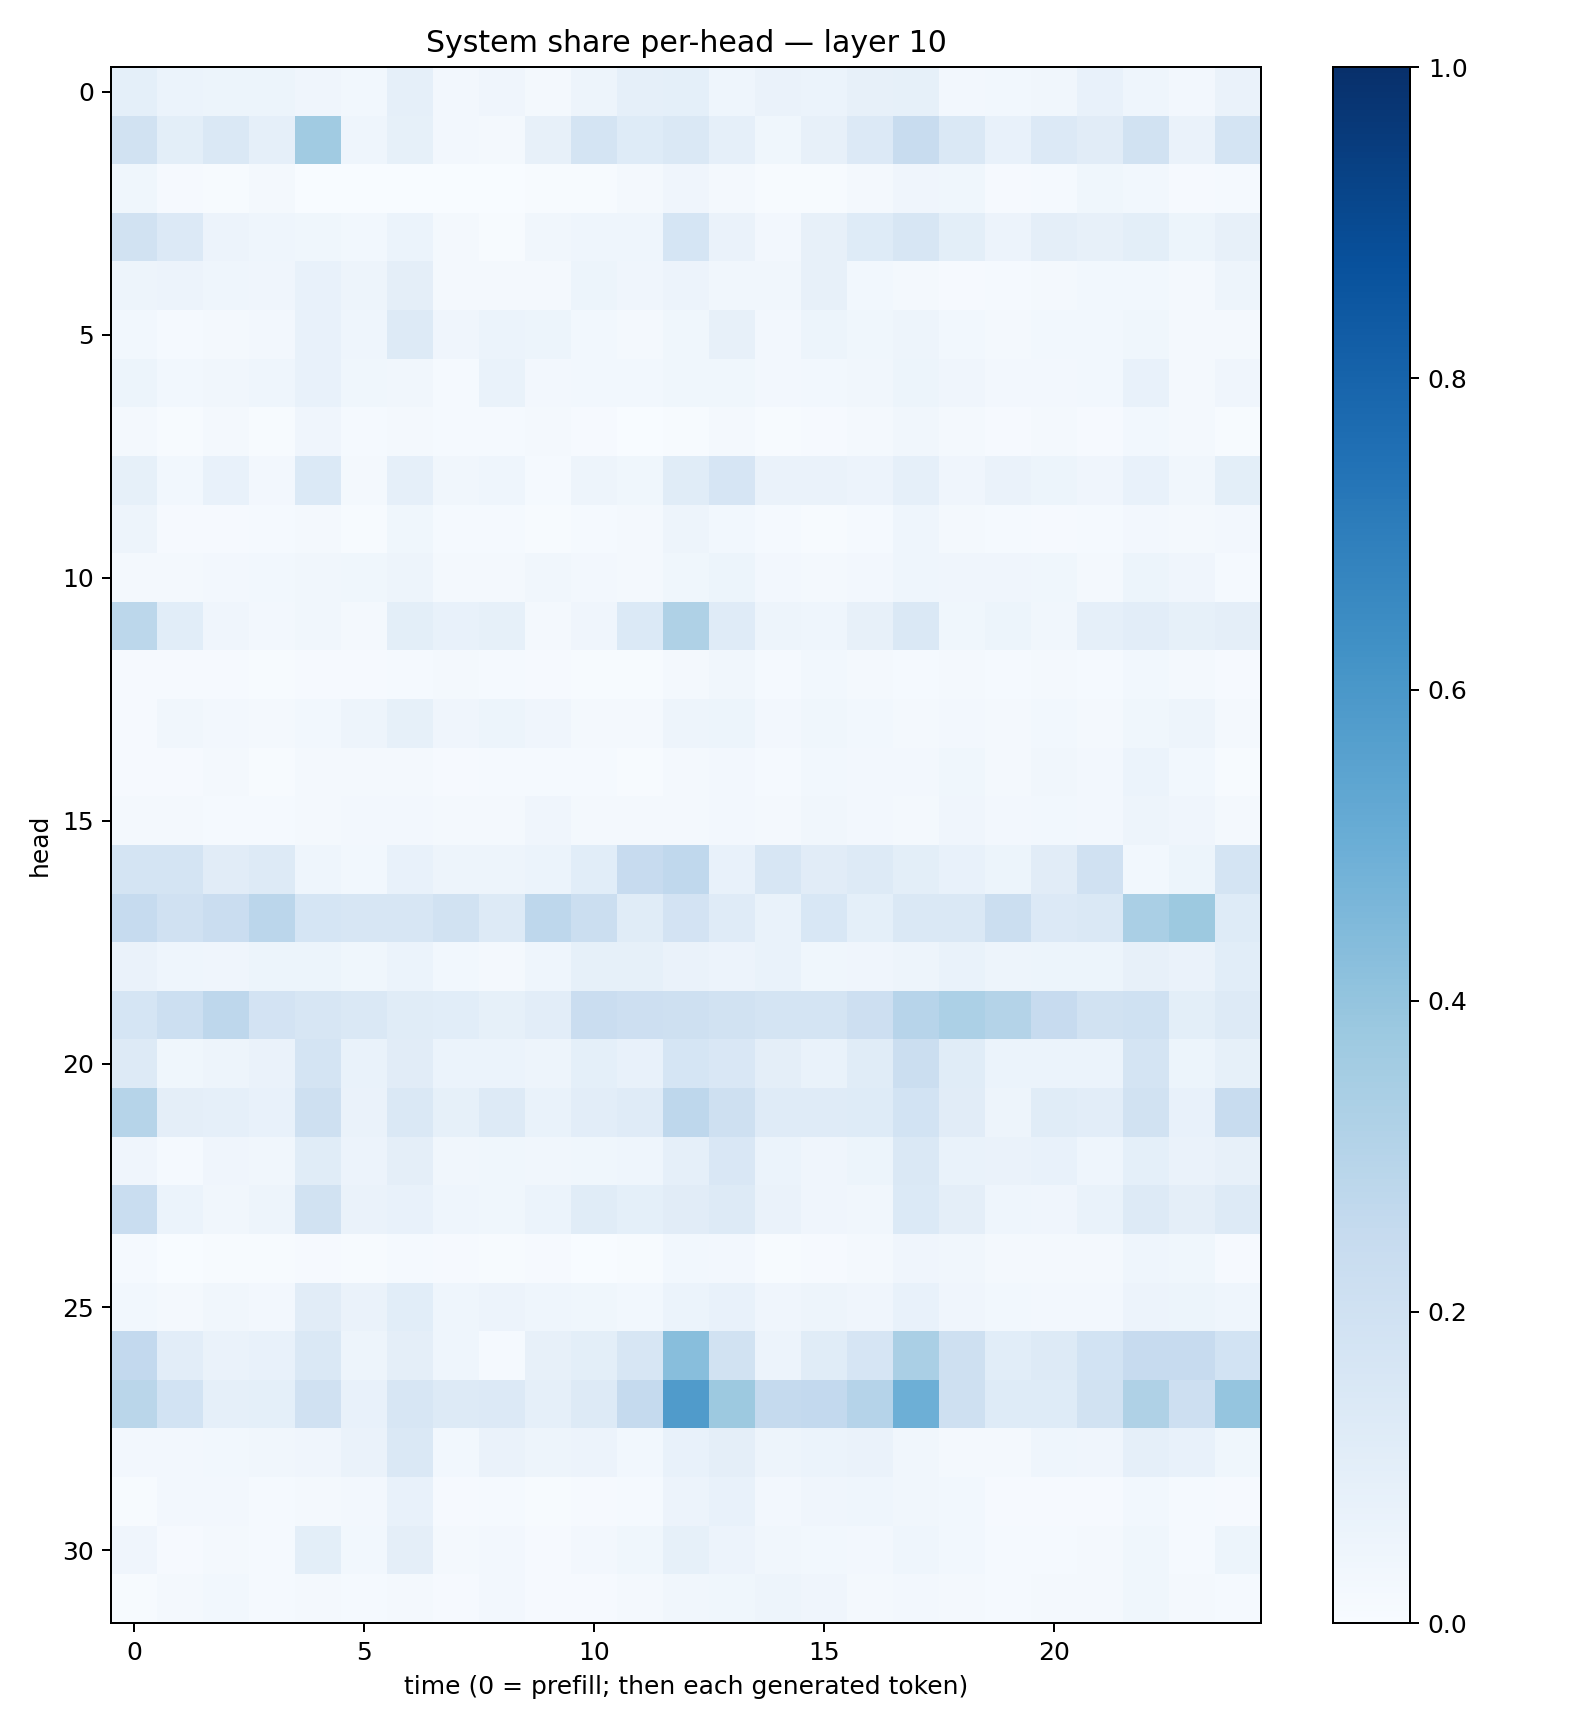

The file beside this chart, header and first rows:
0.09135364, 0.062218573, 0.053687226, 0.053512253, 0.0391449, 0.028975084, 0.08825584, 0.023697428, 0.04197222, 0.020623857, 0.047966443, 0.08654968, 0.09202342, 0.046209604, 0.06305451, 0.059204657, 0.08126155, 0.08495986, 0.025951846, 0.031074068, 0.03492437, 0.07056903, 0.046731893, 0.024853239
0.1896, 0.0997, 0.1453, 0.08674, 0.3657, 0.04584, 0.08364, 0.02648, 0.02049, 0.07949, 0.1784, 0.1214, 0.1446, 0.08811, 0.03676, 0.0784, 0.1339, 0.2348, 0.1428, 0.0768, 0.1336, 0.1126, 0.1904, 0.06585
0.03622, 0.007851, 0.005271, 0.01696, 0.003296, 0.002184, 0.003646, 0.002464, 0.003203, 0.004874, 0.00662, 0.01707, 0.04169, 0.01811, 0.005481, 0.004629, 0.02013, 0.04003, 0.03751, 0.01067, 0.01545, 0.03761, 0.03046, 0.009108
0.1918, 0.1361, 0.05826, 0.04359, 0.03546, 0.02938, 0.06055, 0.01754, 0.0073, 0.03205, 0.04314, 0.0434, 0.1716, 0.06512, 0.02532, 0.08183, 0.1222, 0.1569, 0.09873, 0.05724, 0.09491, 0.07851, 0.09914, 0.05132
0.04801, 0.05777, 0.04507, 0.03972, 0.07257, 0.0504, 0.09647, 0.01903, 0.02275, 0.01832, 0.05452, 0.04095, 0.05493, 0.03462, 0.03408, 0.07825, 0.02874, 0.02053, 0.01075, 0.01182, 0.02099, 0.02964, 0.02892, 0.01655
0.02798, 0.01457, 0.01805, 0.02441, 0.07037, 0.04394, 0.1278, 0.04199, 0.05903, 0.0535, 0.0307, 0.01607, 0.03722, 0.08063, 0.02407, 0.05384, 0.03772, 0.04763, 0.0309, 0.02124, 0.02977, 0.03053, 0.03607, 0.01869
0.05122, 0.02995, 0.03311, 0.04351, 0.07615, 0.03658, 0.03263, 0.01174, 0.06709, 0.02436, 0.03056, 0.0293, 0.03787, 0.03716, 0.025, 0.02885, 0.03414, 0.05137, 0.04165, 0.02404, 0.02512, 0.03022, 0.07548, 0.02283
0.0182, 0.004846, 0.02086, 0.005478, 0.04279, 0.01258, 0.02055, 0.01466, 0.01364, 0.02001, 0.00793, 0.001877, 0.004554, 0.01708, 0.004063, 0.009509, 0.01867, 0.03145, 0.02076, 0.01043, 0.01768, 0.009987, 0.03023, 0.01871
0.08478, 0.02904, 0.07799, 0.02426, 0.1383, 0.01894, 0.08757, 0.03412, 0.04394, 0.01181, 0.04866, 0.03894, 0.1152, 0.1675, 0.065, 0.06581, 0.05625, 0.0878, 0.03936, 0.06479, 0.05343, 0.03914, 0.07788, 0.03408
0.04786, 0.009348, 0.01055, 0.01397, 0.0177, 0.006213, 0.03683, 0.0132, 0.01192, 0.007516, 0.01227, 0.02076, 0.048, 0.02745, 0.0127, 0.007526, 0.01522, 0.04675, 0.02139, 0.01521, 0.009469, 0.0133, 0.02711, 0.02107
0.01788, 0.02051, 0.02429, 0.02809, 0.03465, 0.03586, 0.04863, 0.01805, 0.01647, 0.03355, 0.02723, 0.02019, 0.03726, 0.05121, 0.0249, 0.02126, 0.02551, 0.04318, 0.03941, 0.04069, 0.03598, 0.02066, 0.05387, 0.0398
0.2799, 0.106, 0.04051, 0.02577, 0.03215, 0.02096, 0.09951, 0.07575, 0.08277, 0.02288, 0.04264, 0.1382, 0.3242, 0.1202, 0.04691, 0.04324, 0.07944, 0.1428, 0.03672, 0.05459, 0.03203, 0.08826, 0.1047, 0.08303
0.01057, 0.009859, 0.0109, 0.003917, 0.007913, 0.01034, 0.01183, 0.01735, 0.01509, 0.009864, 0.005004, 0.005685, 0.01662, 0.03371, 0.01511, 0.03025, 0.02213, 0.01352, 0.01808, 0.01385, 0.02055, 0.01421, 0.02874, 0.0219
0.01077, 0.034, 0.02676, 0.01832, 0.03044, 0.04768, 0.08215, 0.0404, 0.05214, 0.0404, 0.0182, 0.01617, 0.04976, 0.05165, 0.02475, 0.0374, 0.02958, 0.02285, 0.02567, 0.02073, 0.02843, 0.01951, 0.03778, 0.04997
0.01158, 0.01067, 0.01672, 0.006293, 0.01706, 0.01812, 0.02112, 0.01135, 0.01252, 0.01492, 0.0136, 0.005503, 0.02213, 0.02599, 0.01327, 0.03111, 0.02609, 0.02693, 0.03865, 0.02288, 0.0332, 0.02487, 0.05935, 0.03077
0.01609, 0.0203, 0.01558, 0.01435, 0.02197, 0.02489, 0.02461, 0.01789, 0.0177, 0.04147, 0.02287, 0.02217, 0.01778, 0.02368, 0.0204, 0.03354, 0.02453, 0.02036, 0.04035, 0.02616, 0.02755, 0.02506, 0.04815, 0.04043
0.175, 0.1771, 0.1103, 0.1269, 0.04516, 0.02886, 0.07677, 0.04907, 0.04942, 0.06227, 0.1071, 0.2434, 0.2674, 0.07764, 0.1593, 0.1121, 0.1325, 0.09994, 0.07431, 0.05099, 0.1113, 0.1956, 0.02962, 0.05109
0.2491, 0.1965, 0.2279, 0.2825, 0.1691, 0.1634, 0.1627, 0.1932, 0.1283, 0.2753, 0.2216, 0.1151, 0.1797, 0.119, 0.06796, 0.155, 0.09332, 0.148, 0.1452, 0.2263, 0.1332, 0.148, 0.3386, 0.3768
0.06375, 0.04362, 0.03934, 0.05096, 0.05304, 0.03873, 0.06089, 0.02916, 0.02204, 0.04354, 0.08261, 0.084, 0.06282, 0.05546, 0.06933, 0.03736, 0.04297, 0.04979, 0.06736, 0.04875, 0.05436, 0.05163, 0.07849, 0.06587
0.1681, 0.2177, 0.2746, 0.1822, 0.1582, 0.1465, 0.1169, 0.1063, 0.08579, 0.1039, 0.2285, 0.2135, 0.2088, 0.1938, 0.1728, 0.1738, 0.2116, 0.2948, 0.3319, 0.3054, 0.2452, 0.1883, 0.2012, 0.1013
0.1278, 0.03902, 0.05066, 0.06403, 0.1753, 0.06828, 0.1099, 0.05994, 0.05951, 0.04902, 0.09208, 0.07471, 0.1702, 0.1496, 0.09375, 0.06826, 0.114, 0.2256, 0.1169, 0.05872, 0.06037, 0.0612, 0.1756, 0.05259
0.2991, 0.09714, 0.08829, 0.07336, 0.2066, 0.06253, 0.1445, 0.08577, 0.1291, 0.06973, 0.1016, 0.1197, 0.2762, 0.2082, 0.1183, 0.1173, 0.1231, 0.1846, 0.1123, 0.04864, 0.1157, 0.1037, 0.1942, 0.07223
0.04243, 0.01481, 0.0427, 0.03443, 0.1166, 0.05495, 0.09478, 0.03448, 0.03838, 0.03511, 0.0371, 0.04372, 0.08611, 0.1503, 0.0622, 0.04034, 0.05285, 0.1407, 0.06966, 0.0639, 0.07269, 0.04605, 0.09054, 0.06357
0.231, 0.0612, 0.03192, 0.05069, 0.1912, 0.06375, 0.07436, 0.04447, 0.03845, 0.06092, 0.1167, 0.09226, 0.111, 0.1293, 0.06481, 0.04123, 0.03407, 0.1401, 0.09514, 0.04634, 0.04266, 0.06941, 0.132, 0.09553
0.01269, 0.003453, 0.004053, 0.004625, 0.008493, 0.006406, 0.01343, 0.008057, 0.005467, 0.009151, 0.00386, 0.005537, 0.03087, 0.02591, 0.006455, 0.00995, 0.01697, 0.04064, 0.03337, 0.01723, 0.01626, 0.01798, 0.04582, 0.0374
0.0291, 0.02001, 0.03138, 0.02458, 0.1113, 0.0663, 0.1056, 0.04619, 0.05852, 0.04323, 0.03806, 0.02855, 0.06025, 0.07644, 0.03926, 0.04958, 0.0397, 0.07123, 0.04011, 0.02758, 0.027, 0.02512, 0.05814, 0.05431
0.2584, 0.1041, 0.06508, 0.07348, 0.1435, 0.04934, 0.09743, 0.04448, 0.01296, 0.08023, 0.1002, 0.1612, 0.427, 0.1881, 0.05756, 0.1134, 0.1678, 0.3384, 0.21, 0.1076, 0.1278, 0.187, 0.245, 0.2422
0.2853, 0.1839, 0.08689, 0.09131, 0.1976, 0.0752, 0.1634, 0.1283, 0.1344, 0.08763, 0.13, 0.2527, 0.5783, 0.3753, 0.2522, 0.2601, 0.3037, 0.496, 0.2064, 0.1247, 0.1224, 0.1944, 0.3212, 0.2116
0.02656, 0.02521, 0.03055, 0.03426, 0.04035, 0.06403, 0.1417, 0.03081, 0.06356, 0.04859, 0.05616, 0.02988, 0.07324, 0.09523, 0.05068, 0.06187, 0.06308, 0.03272, 0.0217, 0.02081, 0.04583, 0.04142, 0.08641, 0.07186
0.007485, 0.02496, 0.02611, 0.01209, 0.01992, 0.02616, 0.07233, 0.008098, 0.01498, 0.007106, 0.01108, 0.01532, 0.05518, 0.07657, 0.02583, 0.04122, 0.04374, 0.03296, 0.0294, 0.009308, 0.0113, 0.009679, 0.0295, 0.01343
0.03933, 0.009867, 0.02201, 0.01281, 0.09867, 0.02973, 0.0938, 0.0185, 0.0272, 0.01039, 0.02463, 0.03616, 0.08474, 0.05857, 0.03324, 0.02819, 0.02388, 0.04447, 0.02801, 0.01378, 0.01482, 0.0225, 0.03518, 0.01234
0.007235, 0.01602, 0.02863, 0.0147, 0.02085, 0.01184, 0.01674, 0.01022, 0.02411, 0.01168, 0.01071, 0.02138, 0.03498, 0.03779, 0.04934, 0.03928, 0.0216, 0.02378, 0.01972, 0.01298, 0.01842, 0.0222, 0.03734, 0.0209
